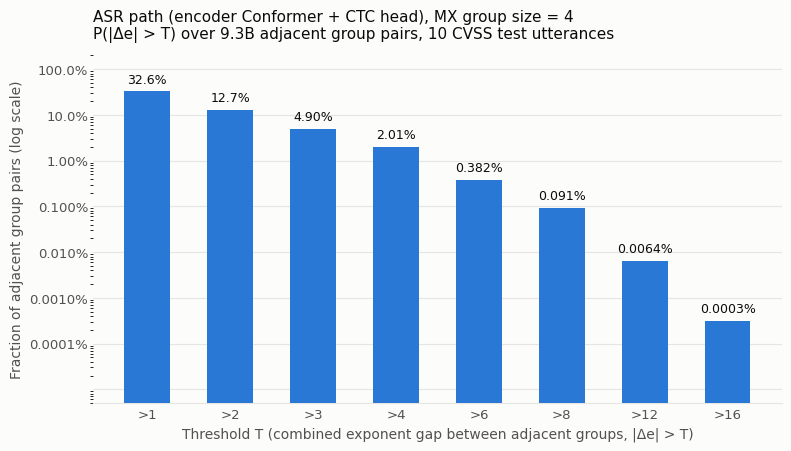

This chart was generated by the following Python code: (Note: this script raises an exception after producing the figure.)
# Copyright 2026 School of Integrated Circuits, Peking University
# SPDX-License-Identifier: Apache-2.0

"""Bar charts of P(|Δe| > T) at g=4 for the ASR and MT paths (exact counts from
res/quant-mxint4/group_exp_gap_g4_fp_{asr,mt}.txt)."""
import matplotlib
matplotlib.use("Agg")
import matplotlib.pyplot as plt
from matplotlib import font_manager
from matplotlib.ticker import FuncFormatter, LogLocator, NullFormatter

plt.rcParams["font.family"] = "DejaVu Sans"
plt.rcParams["axes.unicode_minus"] = False

SURFACE, INK, INK2, GRID, BAR = "#fcfcfb", "#0b0b0b", "#52514e", "#e6e5e1", "#2a78d6"
T = [1, 2, 3, 4, 6, 8, 12, 16]
DATA = {
    "asr": ("ASR path (encoder Conformer + CTC head)", 9_306_630_816,
            [3_035_766_249, 1_177_910_844, 455_899_299, 186_924_710, 35_568_436, 8_479_420, 596_922, 29_595]),
    "mt": ("MT path (target_unigram_decoder)", 703_091_360,
           [188_308_051, 50_945_639, 11_765_379, 2_984_025, 282_539, 42_338, 1_494, 142]),
}


def fmt(p):
    if p >= 10:
        return f"{p:.1f}%"
    if p >= 0.01:
        return f"{p:.2f}%" if p >= 1 else f"{p:.3f}%"
    return f"{p:.4f}%" if p >= 0.0001 else f"{p:.5f}%"


def plot(key):
    title, total, counts = DATA[key]
    pct = [100 * c / total for c in counts]
    fig, ax = plt.subplots(figsize=(8, 4.6), dpi=160, facecolor=SURFACE)
    ax.set_facecolor(SURFACE)
    x = range(len(T))
    ax.bar(x, pct, width=0.55, color=BAR, linewidth=0, zorder=3)
    ax.set_yscale("log")
    ax.set_ylim(5e-6, 200)
    ax.yaxis.set_major_locator(LogLocator(base=10, numticks=10))
    ax.yaxis.set_minor_formatter(NullFormatter())
    ax.yaxis.set_major_formatter(FuncFormatter(lambda v, _: fmt(v) if v >= 1e-5 else ""))
    ax.set_xticks(list(x))
    ax.set_xticklabels([f">{t}" for t in T])
    for i, p in enumerate(pct):
        ax.annotate(fmt(p), (i, p), xytext=(0, 4), textcoords="offset points",
                    ha="center", va="bottom", fontsize=9, color=INK)
    ax.grid(axis="y", color=GRID, linewidth=0.8, zorder=0)
    for s in ("top", "right", "left"):
        ax.spines[s].set_visible(False)
    ax.spines["bottom"].set_color(GRID)
    ax.tick_params(axis="both", colors=INK2, length=0, labelsize=9.5)
    ax.set_xlabel("Threshold T (combined exponent gap between adjacent groups, |Δe| > T)", color=INK2, fontsize=10)
    ax.set_ylabel("Fraction of adjacent group pairs (log scale)", color=INK2, fontsize=10)
    ax.set_title(f"{title}, MX group size = 4\nP(|Δe| > T) over {total/1e9:.1f}B adjacent group pairs, 10 CVSS test utterances",
                 color=INK, fontsize=11, loc="left", pad=12)
    fig.tight_layout()
    out = f"res/quant-mxint4/plots/g4_exceedance_{key}.png"
    fig.savefig(out, facecolor=SURFACE)
    print("saved", out)


for k in DATA:
    plot(k)
